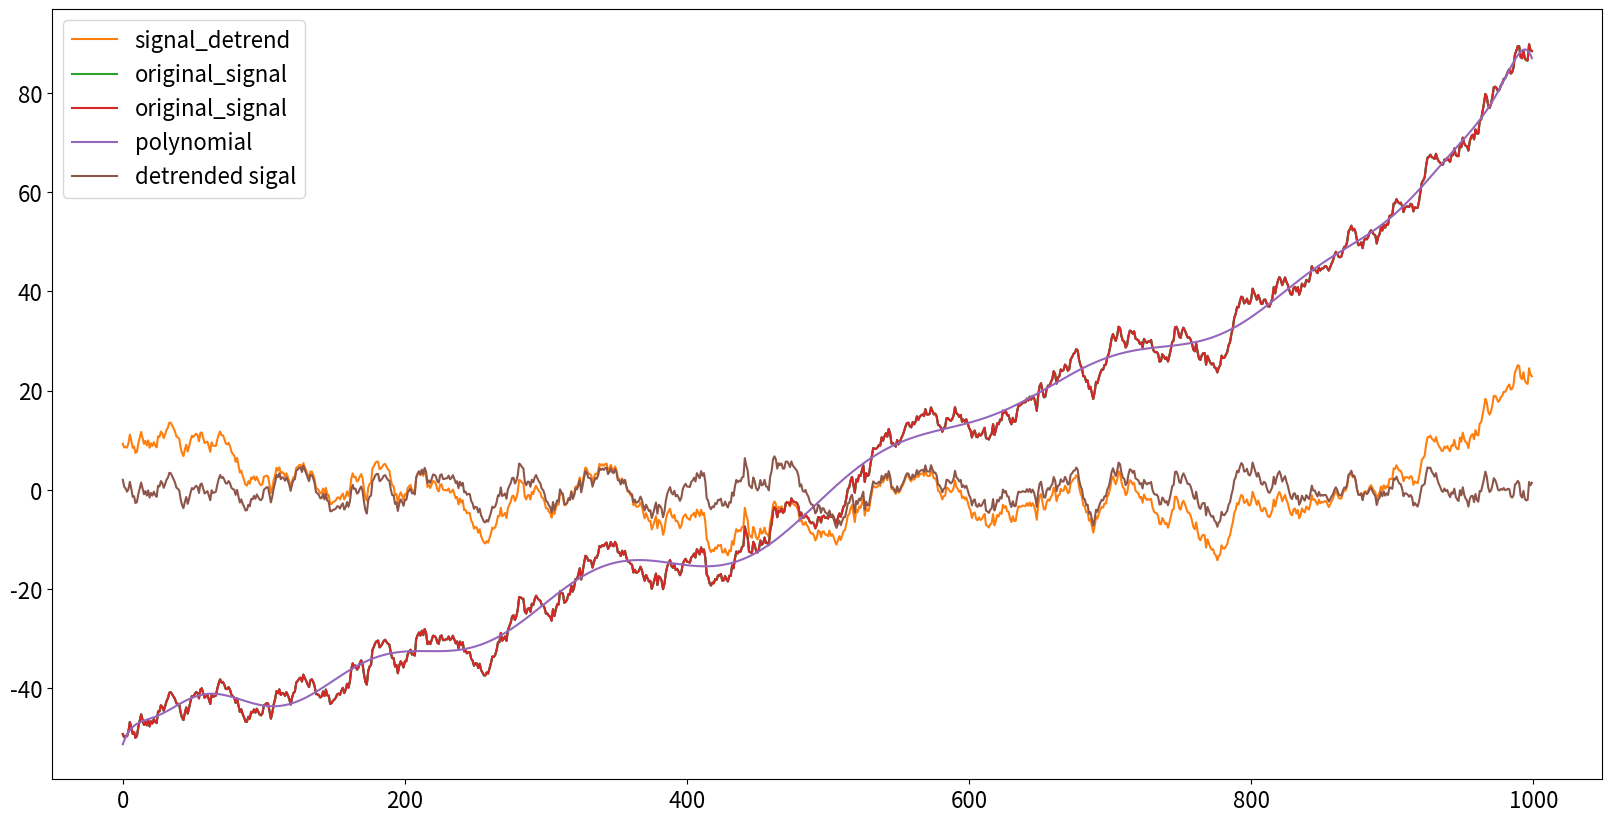

The matplotlib source for this figure:
import numpy as np
import matplotlib.pyplot as plt
from scipy import signal
from scipy.interpolate import interp1d

plt.rcParams["font.size"] = 16
plt.rcParams['figure.figsize'] = (20, 10)

n = 1000
original_signal = np.cumsum(np.random.randn(n)) + np.linspace(-50,50, n)
plt.plot(original_signal)
plt.show()

signal_detrend = signal.detrend(original_signal, type='linear')

plt.plot(signal_detrend, label="signal_detrend")
plt.plot(original_signal, label="original_signal")
plt.legend()
plt.show()

t=range(1000)

polynomial = np.polyfit(t,original_signal,20)
poly_trend = np.polyval(polynomial,t)

detrended_signal = original_signal - poly_trend

plt.plot(original_signal, label="original_signal")
plt.plot(poly_trend, label="polynomial")
plt.plot(detrended_signal, label="detrended sigal")
plt.legend()
plt.show()